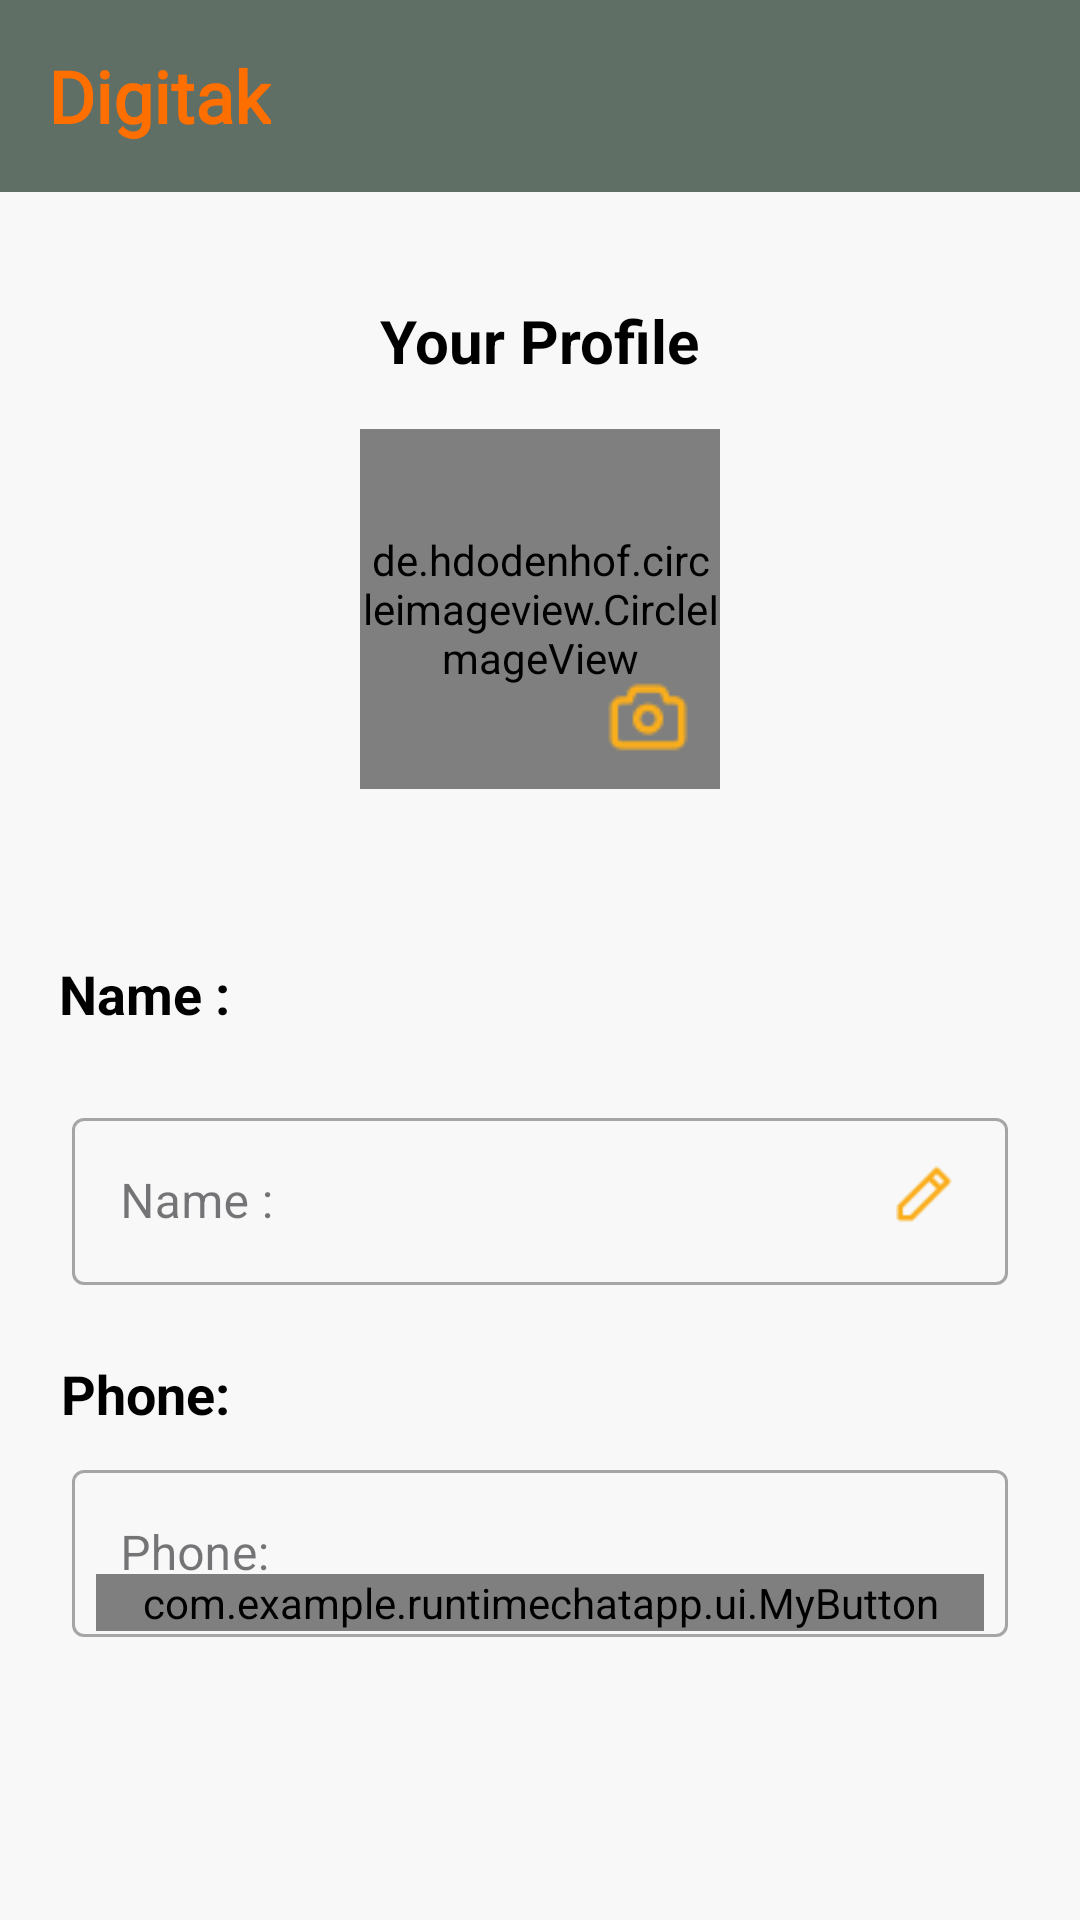

Android layout source for this screen:
<!-- AndroidManifest.xml: application theme Theme.SplashScreen -->
<!-- res/layout/activity_name.xml -->
<?xml version="1.0" encoding="utf-8"?>
<androidx.constraintlayout.widget.ConstraintLayout xmlns:android="http://schemas.android.com/apk/res/android"
    xmlns:app="http://schemas.android.com/apk/res-auto"
    xmlns:tools="http://schemas.android.com/tools"
    android:layout_width="match_parent"
    android:layout_height="match_parent"
    android:id="@+id/main"
    android:background="#F8F8F8"
    tools:context=".ui.auth.NameActivity">

    <com.google.android.material.appbar.AppBarLayout
        android:id="@+id/appBarLayout"
        android:layout_width="0dp"
        android:layout_height="wrap_content"
        app:layout_constraintEnd_toEndOf="parent"
        app:layout_constraintStart_toStartOf="parent"
        app:layout_constraintTop_toTopOf="parent">

        <androidx.appcompat.widget.Toolbar
            android:id="@+id/toolbar"
            android:layout_width="match_parent"
            android:layout_height="wrap_content"
            android:background="@color/green_gray"
            android:minHeight="?attr/actionBarSize"
            android:theme="?attr/actionBarTheme"
            tools:layout_editor_absoluteX="0dp"
            tools:layout_editor_absoluteY="0dp">

            <TextView
                android:id="@+id/logo_text"
                android:layout_width="wrap_content"
                android:layout_height="wrap_content"
                android:layout_gravity="left"
                android:fontFamily="@font/kavoon"
                android:text="@string/digitak"
                android:textColor="@color/orange"
                android:textSize="24sp"
                android:textStyle="bold" />
        </androidx.appcompat.widget.Toolbar>

    </com.google.android.material.appbar.AppBarLayout>

    <TextView
        android:id="@+id/profile_title"
        android:layout_width="wrap_content"
        android:layout_height="wrap_content"
        android:layout_marginTop="36dp"
        android:text="@string/your_profile"
        android:textColor="@color/black"
        android:textSize="20sp"
        android:textStyle="bold"
        app:layout_constraintEnd_toEndOf="parent"
        app:layout_constraintHorizontal_bias="0.5"
        app:layout_constraintStart_toStartOf="parent"
        app:layout_constraintTop_toBottomOf="@+id/appBarLayout" />

    <de.hdodenhof.circleimageview.CircleImageView
        android:id="@+id/profile_image"
        android:layout_width="120dp"
        android:layout_height="120dp"
        android:layout_marginTop="16dp"
        android:src="@drawable/circle_bg"
        app:civ_border_width="2dp"
        app:civ_border_color="@color/orange"
        app:layout_constraintEnd_toEndOf="parent"
        app:layout_constraintStart_toStartOf="parent"
        app:layout_constraintTop_toBottomOf="@id/profile_title" />

    <ImageButton
        android:id="@+id/edit_image"
        android:layout_width="32dp"
        android:layout_height="32dp"
        android:src="@drawable/ic_camera"
        android:background="@null"
        app:layout_constraintEnd_toEndOf="@id/profile_image"
        app:layout_constraintBottom_toBottomOf="@id/profile_image"
        android:layout_marginBottom="8dp"
        android:layout_marginEnd="8dp" />

    <TextView
        android:id="@+id/name_label"
        android:layout_width="wrap_content"
        android:layout_height="wrap_content"
        android:layout_marginTop="56dp"
        android:text="@string/name"
        android:textColor="@color/black"
        android:textSize="18sp"
        android:textStyle="bold"
        app:layout_constraintEnd_toEndOf="parent"
        app:layout_constraintHorizontal_bias="0.065"
        app:layout_constraintStart_toStartOf="parent"
        app:layout_constraintTop_toBottomOf="@+id/profile_image" />

    <com.google.android.material.textfield.TextInputLayout
        android:id="@+id/tfName"
        style="@style/Widget.MaterialComponents.TextInputLayout.OutlinedBox"
        android:layout_width="match_parent"
        android:layout_height="wrap_content"
        android:layout_marginStart="24dp"
        android:layout_marginTop="24dp"
        android:layout_marginEnd="24dp"
        app:layout_constraintEnd_toEndOf="parent"
        app:layout_constraintHorizontal_bias="0.0"
        app:layout_constraintStart_toStartOf="parent"
        app:layout_constraintTop_toBottomOf="@+id/name_label">

        <com.google.android.material.textfield.TextInputEditText
            android:id="@+id/txtInputName"
            android:layout_width="match_parent"
            android:layout_height="wrap_content"
            android:inputType="textPersonName"
            android:hint="@string/name" />
    </com.google.android.material.textfield.TextInputLayout>


    <TextView
        android:id="@+id/phone_label"
        android:layout_width="wrap_content"
        android:layout_height="wrap_content"
        android:layout_marginTop="24dp"
        android:text="@string/phone"
        android:textColor="@color/black"
        android:textSize="18sp"
        android:textStyle="bold"
        app:layout_constraintEnd_toEndOf="parent"
        app:layout_constraintHorizontal_bias="0.067"
        app:layout_constraintStart_toStartOf="parent"
        app:layout_constraintTop_toBottomOf="@id/tfName" />

    <com.google.android.material.textfield.TextInputLayout
        android:id="@+id/tfPhone"
        style="@style/Widget.MaterialComponents.TextInputLayout.OutlinedBox"
        android:layout_width="0dp"
        android:layout_height="wrap_content"
        android:layout_marginStart="24dp"
        android:layout_marginTop="8dp"
        android:layout_marginEnd="24dp"
        app:layout_constraintEnd_toEndOf="parent"
        app:layout_constraintStart_toStartOf="parent"
        app:layout_constraintTop_toBottomOf="@id/phone_label">

        <com.google.android.material.textfield.TextInputEditText
            android:id="@+id/textinputPhone"
            android:layout_width="match_parent"
            android:layout_height="wrap_content"
            android:hint="@string/phone"
            android:inputType="phone" />
    </com.google.android.material.textfield.TextInputLayout>

    <ImageView
        android:id="@+id/edit_name"
        android:layout_width="24dp"
        android:layout_height="24dp"
        android:layout_marginEnd="16dp"
        android:src="@drawable/ic_edit"
        app:layout_constraintEnd_toEndOf="@id/tfName"
        app:layout_constraintTop_toTopOf="@id/tfName"
        app:layout_constraintBottom_toBottomOf="@id/tfName" />

    <LinearLayout
        android:layout_width="match_parent"
        android:layout_height="wrap_content"
        android:gravity="center_vertical"
        android:orientation="vertical"
        app:layout_constraintBottom_toBottomOf="parent"
        app:layout_constraintTop_toBottomOf="@+id/tfName">

        <com.example.runtimechatapp.ui.MyButton
            android:id="@+id/Aggre"
            android:layout_width="match_parent"
            android:layout_height="wrap_content"
            android:layout_marginLeft="32dp"
            android:layout_marginRight="32dp"
            android:text="@string/i_aggre"
            app:layout_constraintHorizontal_bias="0.0"
            />
    </LinearLayout>
    <ProgressBar
        android:id="@+id/name_progressbar"
        style="?android:attr/progressBarStyle"
        android:layout_width="wrap_content"
        android:layout_height="wrap_content"
        android:indeterminateTint="@color/btn_color"
        app:layout_constraintBottom_toBottomOf="parent"
        app:layout_constraintEnd_toEndOf="parent"
        app:layout_constraintHorizontal_bias="0.498"
        app:layout_constraintStart_toStartOf="parent"
        app:layout_constraintTop_toTopOf="parent" />

</androidx.constraintlayout.widget.ConstraintLayout>
<!-- resources referenced by this layout -->
<resources>
  <color name="black">#FF000000</color>
  <color name="btn_color">#FF6F00</color>
  <color name="green_gray">#5F6F65</color>
  <color name="orange">#FF6F00</color>
  <!-- drawable circle_bg: png bitmap (drawable, 7652 bytes) -->
  <!-- drawable ic_camera: png bitmap (drawable, 891 bytes) -->
  <!-- drawable ic_edit: png bitmap (drawable, 650 bytes) -->
  <string name="digitak">Digitak</string>
  <string name="i_aggre">I Aggre</string>
  <string name="name">Name :</string>
  <string name="phone">Phone: </string>
  <string name="your_profile">Your Profile</string>
  <style name="Theme.SplashScreen" parent="Base.Theme.SplashScreen" />
  <style name="Base.Theme.SplashScreen" parent="Theme.Material3.DayNight.NoActionBar">
          
          
          <item name="android:windowIsTranslucent">true</item>
  
      </style>
</resources>
